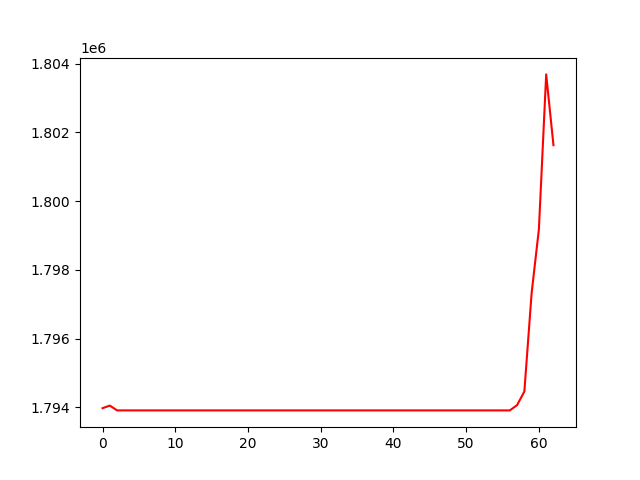

The table this chart was drawn from, first rows:
, 0
0, 1793979
1, 1794055
2, 1793915
3, 1793915
4, 1793915
5, 1793915
6, 1793915
7, 1793915
8, 1793915
9, 1793915
10, 1793915
11, 1793915
12, 1793915
13, 1793915
14, 1793915
15, 1793915
16, 1793915
17, 1793915
18, 1793915
19, 1793915
20, 1793915
21, 1793915
22, 1793915
23, 1793915
24, 1793915
25, 1793915
26, 1793915
27, 1793915
28, 1793915
29, 1793915
30, 1793915
31, 1793915
32, 1793915
33, 1793915
34, 1793915
35, 1793915
36, 1793915
37, 1793915
38, 1793915
39, 1793915
40, 1793915
41, 1793915
42, 1793915
43, 1793915
44, 1793915
45, 1793915
46, 1793915
47, 1793915
48, 1793915
49, 1793915
50, 1793915
51, 1793915
52, 1793915
53, 1793915
54, 1793915
55, 1793915
56, 1793915
57, 1794070
58, 1794466
59, 1797330
... 3 more rows
